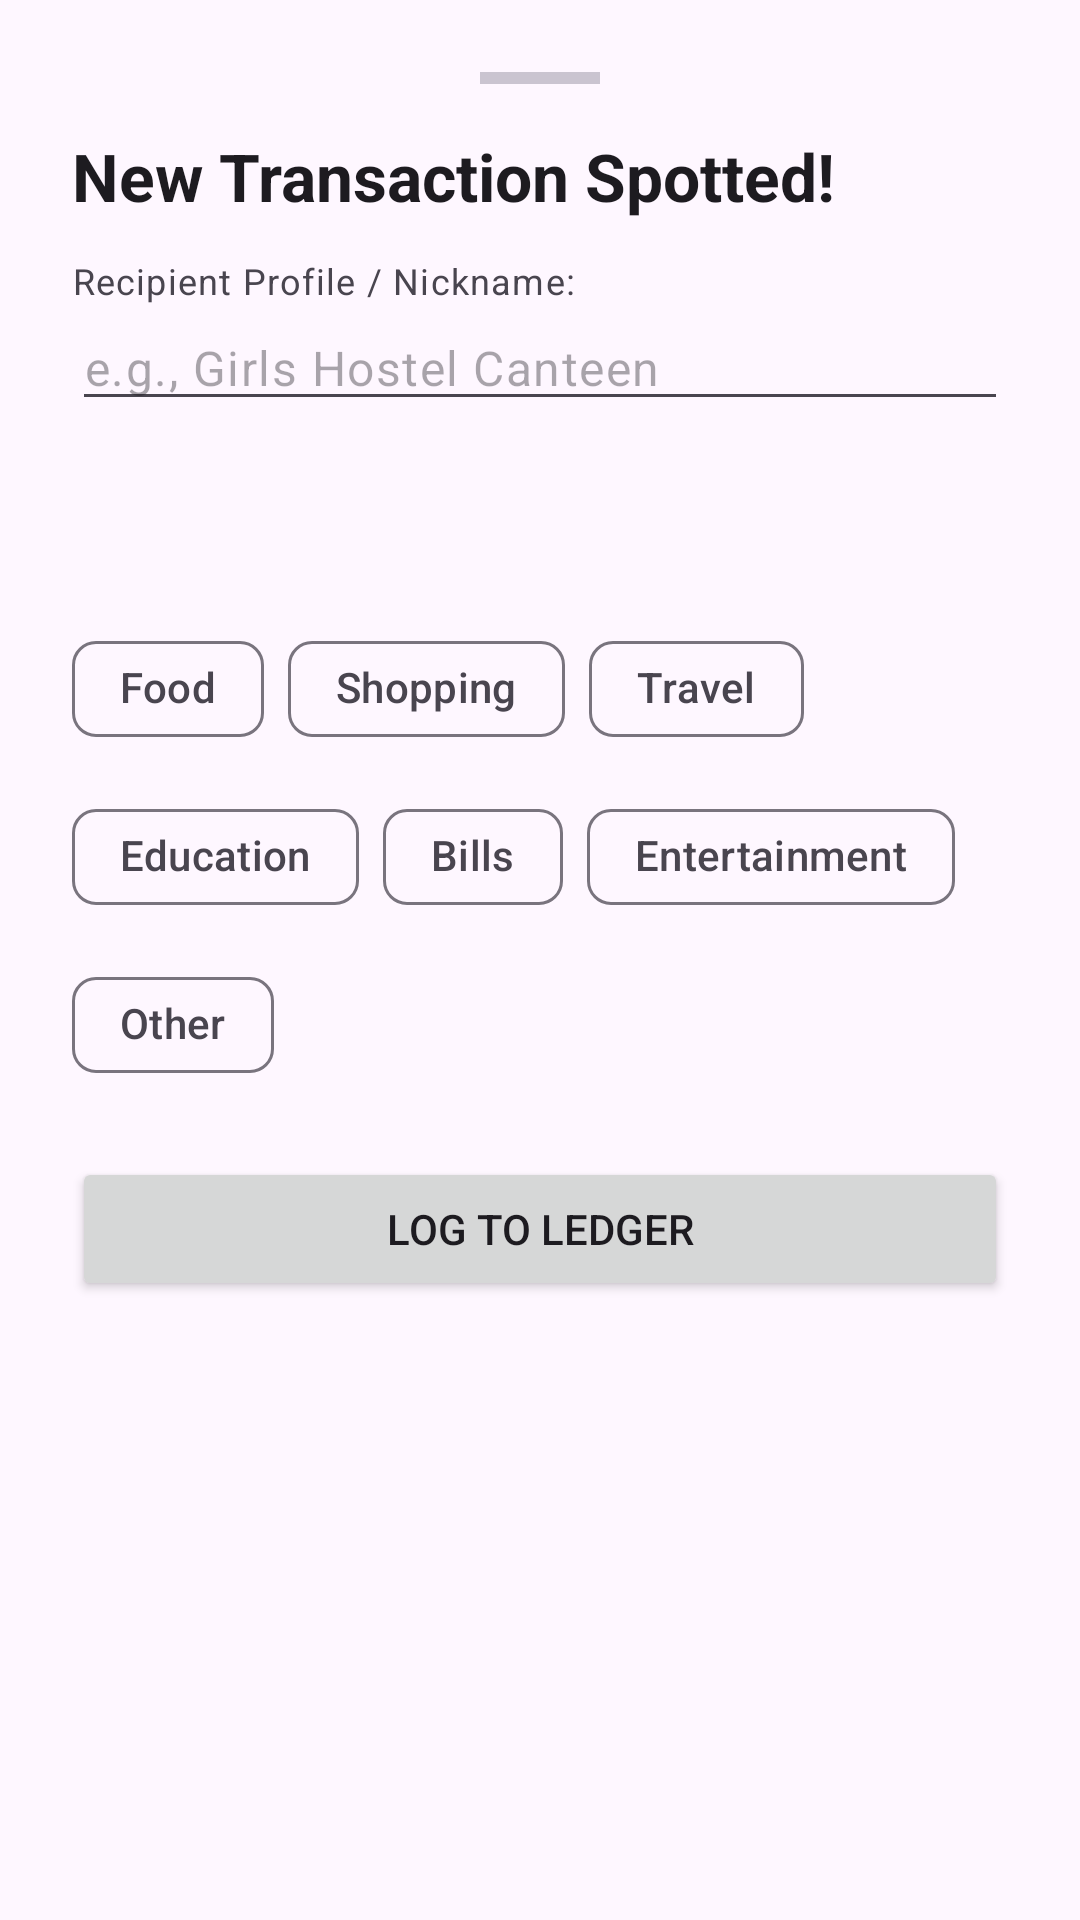

This screen was rendered from an Android layout file. Write that file and the resources it references.
<!-- AndroidManifest.xml: application theme Theme.PocketPulse -->
<!-- res/layout/bottom_sheet_categorizer.xml -->
<?xml version="1.0" encoding="utf-8"?>
<LinearLayout xmlns:android="http://schemas.android.com/apk/res/android"
    xmlns:app="http://schemas.android.com/apk/res-auto"
    android:layout_width="match_parent"
    android:layout_height="wrap_content"
    android:orientation="vertical"
    android:background="?attr/colorSurface"
    android:padding="24dp">

    <View
        android:layout_width="40dp"
        android:layout_height="4dp"
        android:background="?attr/colorOutlineVariant"
        android:layout_gravity="center_horizontal"
        android:layout_marginBottom="16dp"/>

    <TextView
        android:layout_width="wrap_content"
        android:layout_height="wrap_content"
        android:text="New Transaction Spotted!"
        android:textAppearance="@style/TextAppearance.Material3.TitleLarge"
        android:textStyle="bold" />

    <TextView
        android:layout_width="wrap_content"
        android:layout_height="wrap_content"
        android:layout_marginTop="12dp"
        android:text="Recipient Profile / Nickname:"
        android:textAppearance="@style/TextAppearance.Material3.BodySmall"
        android:textColor="?attr/colorOnSurfaceVariant"/>

    <EditText
        android:id="@+id/etRecipientName"
        android:layout_width="match_parent"
        android:layout_height="wrap_content"
        android:hint="e.g., Girls Hostel Canteen"
        android:textAppearance="@style/TextAppearance.Material3.BodyLarge"/>

    <TextView
        android:id="@+id/tvAmountText"
        android:layout_width="wrap_content"
        android:layout_height="wrap_content"
        android:layout_marginTop="12dp"
        android:textColor="?attr/colorError"
        android:textAppearance="@style/TextAppearance.Material3.HeadlineMedium"
        android:textStyle="bold" />

    <TextView
        android:id="@+id/tvSuggestion"
        android:layout_width="wrap_content"
        android:layout_height="wrap_content"
        android:layout_marginTop="4dp"
        android:textColor="?attr/colorPrimary"
        android:textAppearance="@style/TextAppearance.Material3.BodyMedium"
        android:textStyle="italic"
        android:visibility="gone"/>

    <com.google.android.material.chip.ChipGroup
        android:id="@+id/categoryChipGroup"
        android:layout_width="match_parent"
        android:layout_height="wrap_content"
        android:layout_marginTop="16dp"
        app:singleSelection="true">
        <com.google.android.material.chip.Chip android:id="@+id/chipFood" style="@style/Widget.Material3.Chip.Suggestion" android:layout_width="wrap_content" android:layout_height="wrap_content" android:text="Food"/>
        <com.google.android.material.chip.Chip android:id="@+id/chipShop" style="@style/Widget.Material3.Chip.Suggestion" android:layout_width="wrap_content" android:layout_height="wrap_content" android:text="Shopping"/>
        <com.google.android.material.chip.Chip android:id="@+id/chipTravel" style="@style/Widget.Material3.Chip.Suggestion" android:layout_width="wrap_content" android:layout_height="wrap_content" android:text="Travel"/>
        <com.google.android.material.chip.Chip android:id="@+id/chipEdu" style="@style/Widget.Material3.Chip.Suggestion" android:layout_width="wrap_content" android:layout_height="wrap_content" android:text="Education"/>
        <com.google.android.material.chip.Chip android:id="@+id/chipBills" style="@style/Widget.Material3.Chip.Suggestion" android:layout_width="wrap_content" android:layout_height="wrap_content" android:text="Bills"/>
        <com.google.android.material.chip.Chip android:id="@+id/chipEnt" style="@style/Widget.Material3.Chip.Suggestion" android:layout_width="wrap_content" android:layout_height="wrap_content" android:text="Entertainment"/>
        <com.google.android.material.chip.Chip android:id="@+id/chipOther" style="@style/Widget.Material3.Chip.Suggestion" android:layout_width="wrap_content" android:layout_height="wrap_content" android:text="Other"/>
    </com.google.android.material.chip.ChipGroup>

    
    <EditText
        android:id="@+id/etCustomCategory"
        android:layout_width="match_parent"
        android:layout_height="wrap_content"
        android:layout_marginTop="12dp"
        android:hint="Type custom category name..."
        android:visibility="gone"
        android:textAppearance="@style/TextAppearance.Material3.BodyLarge"/>

    <Button
        android:id="@+id/btnSaveTransaction"
        android:layout_width="match_parent"
        android:layout_height="wrap_content"
        android:layout_marginTop="20dp"
        android:text="Log to Ledger" />
</LinearLayout>
<!-- resources referenced by this layout -->
<resources>
  <style name="Theme.PocketPulse" parent="Base.Theme.PocketPulse" />
  <style name="Base.Theme.PocketPulse" parent="Theme.Material3.DayNight.NoActionBar">
          
      </style>
</resources>
